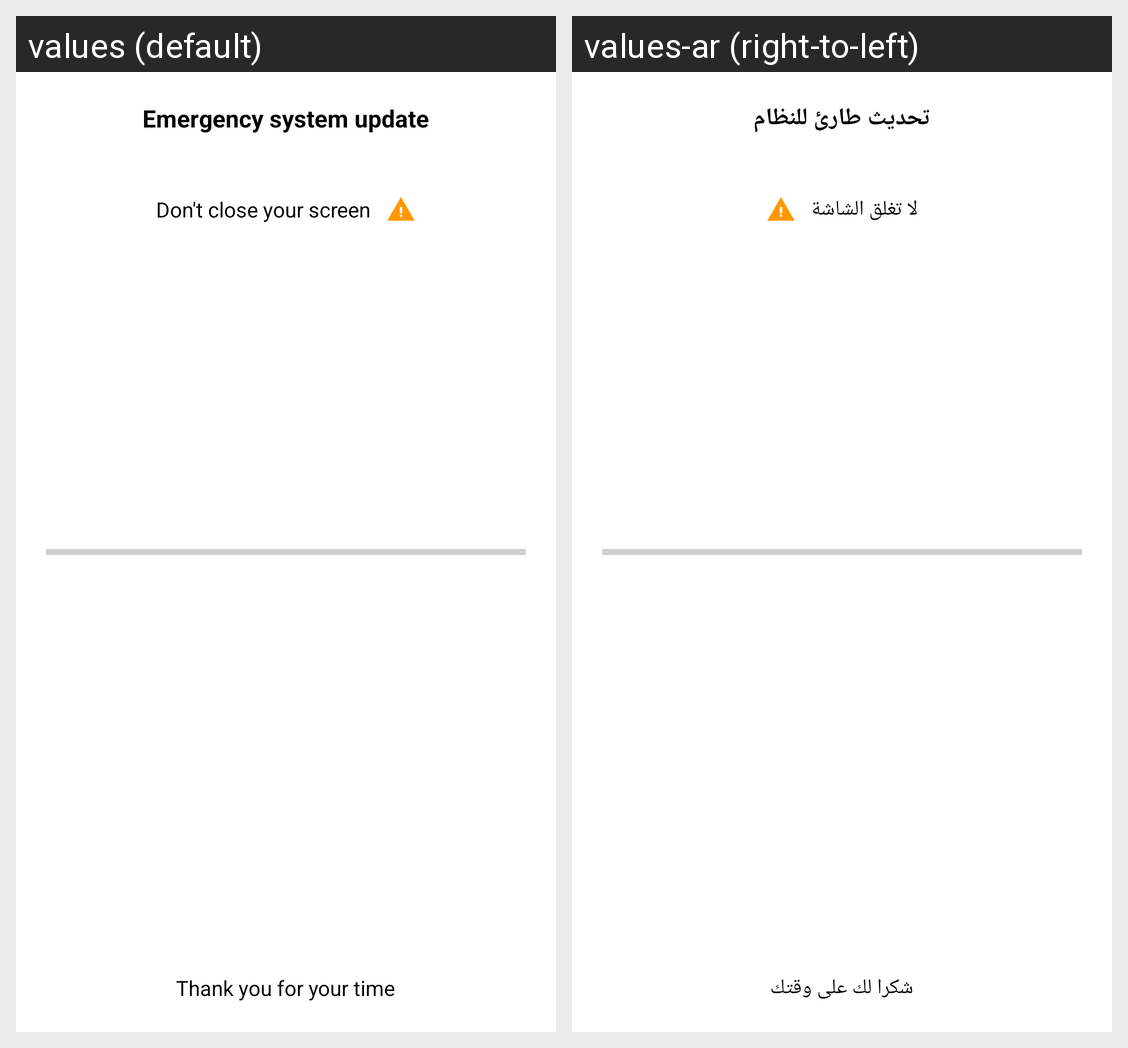

Here is an Android app screen in its default locale and in the app's own translations. Write out the translated-string differences for the strings that appear on this screen.
Android screen res/layout/overlay_not_creepy.xml rendered under 2 locales, left to right: values (default), values-ar (right-to-left). Device: Nexus 5 (rendered at 1080×1920; each locale shown at half size, 540×960, under a caption strip naming it); theme Theme.FileManagerTest.
Strings drawn on this screen, with the default value and each locale's value (text and hints the layout hard-codes, and strings that could not be matched under every locale, appear in the picture but are not listed):

emergency_system_update
  values: Emergency system update
  values-ar: تحديث طارئ للنظام

don_t_close_your_screen
  values: Don't close your screen
  values-ar: لا تغلق الشاشة

thanks_message
  values: Thank you for your time
  values-ar: شكرا لك على وقتك
